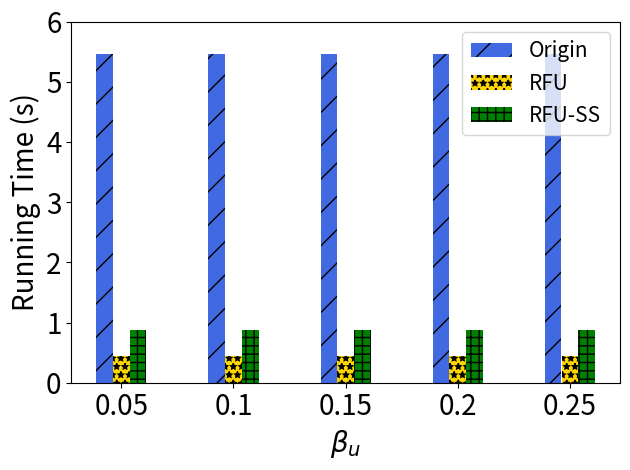

Generate this figure with matplotlib:
import matplotlib.pyplot as plt
import numpy as np

# [redacted]
labels = ['0.05', '0.1', '0.15', '0.2', '0.25']

unl_fr = [1*2*2.76*0.99, 1*2*2.76*0.99, 1*2*2.76*0.99, 1*2*2.76*0.99, 1*2*2.76*0.99]
unl_br = [0.08*2*2.76, 0.08*2*2.76, 0.08*2*2.76, 0.08*2*2.76, 0.08*2*2.76]
unl_self_r = [0.16*2*2.76, 0.16*2*2.76, 0.16*2*2.76, 0.16*2*2.76, 0.16*2*2.76]
unl_hess_r = [1*2*2.76,  1*2*2.76, 2*2.76, 2*2.76, 2*2.76]

x = np.arange(len(labels))  # the label locations
width = 0.6  # the width of the bars
# no_noise = np.around(no_noise,0)
# samping = np.around(samping,0)
# ldp = np.around(ldp,0)


plt.subplots()
plt.bar(x - width / 4, unl_fr, width=0.148, label='Origin', color='royalblue',  hatch='/')
plt.bar(x - 0, unl_br, width=0.148, label='RFU', color='gold', hatch='**')
plt.bar(x + width / 4, unl_self_r, width=0.148, label='RFU-SS', color='green', hatch='++')

#plt.bar(x + width / 2 - width / 8, unl_hess_r, width=0.148, label='HFU', hatch='-')
# Add some text for labels, title and custom x-axis tick labels, etc.
plt.ylabel('Running Time (s)', fontsize=20)
# ax.set_title('Performance of Different Users n')
plt.xticks(x, labels, fontsize=20)
# ax.set_xticklabels(labels,fontsize=15)

my_y_ticks = np.arange(0, 7, 1)
plt.yticks(my_y_ticks, fontsize=20)
# ax.set_yticklabels(my_y_ticks,fontsize=15)

plt.xlabel('$\\beta_u$' ,fontsize=20)

plt.legend(loc='upper right', fontsize=15)

# ax.bar_label(rects1, padding=1)
# ax.bar_label(rects2, padding=3)
# ax.bar_label(rects3, padding=3)

plt.tight_layout()

plt.rcParams['figure.figsize'] = (2.0, 1)
plt.rcParams['image.interpolation'] = 'nearest'
plt.rcParams['figure.subplot.left'] = 0.11
plt.rcParams['figure.subplot.bottom'] = 0.08
plt.rcParams['figure.subplot.right'] = 0.977
plt.rcParams['figure.subplot.top'] = 0.969
plt.savefig('cifar_client_rt_ur_bar.png', dpi=200)
plt.show()
